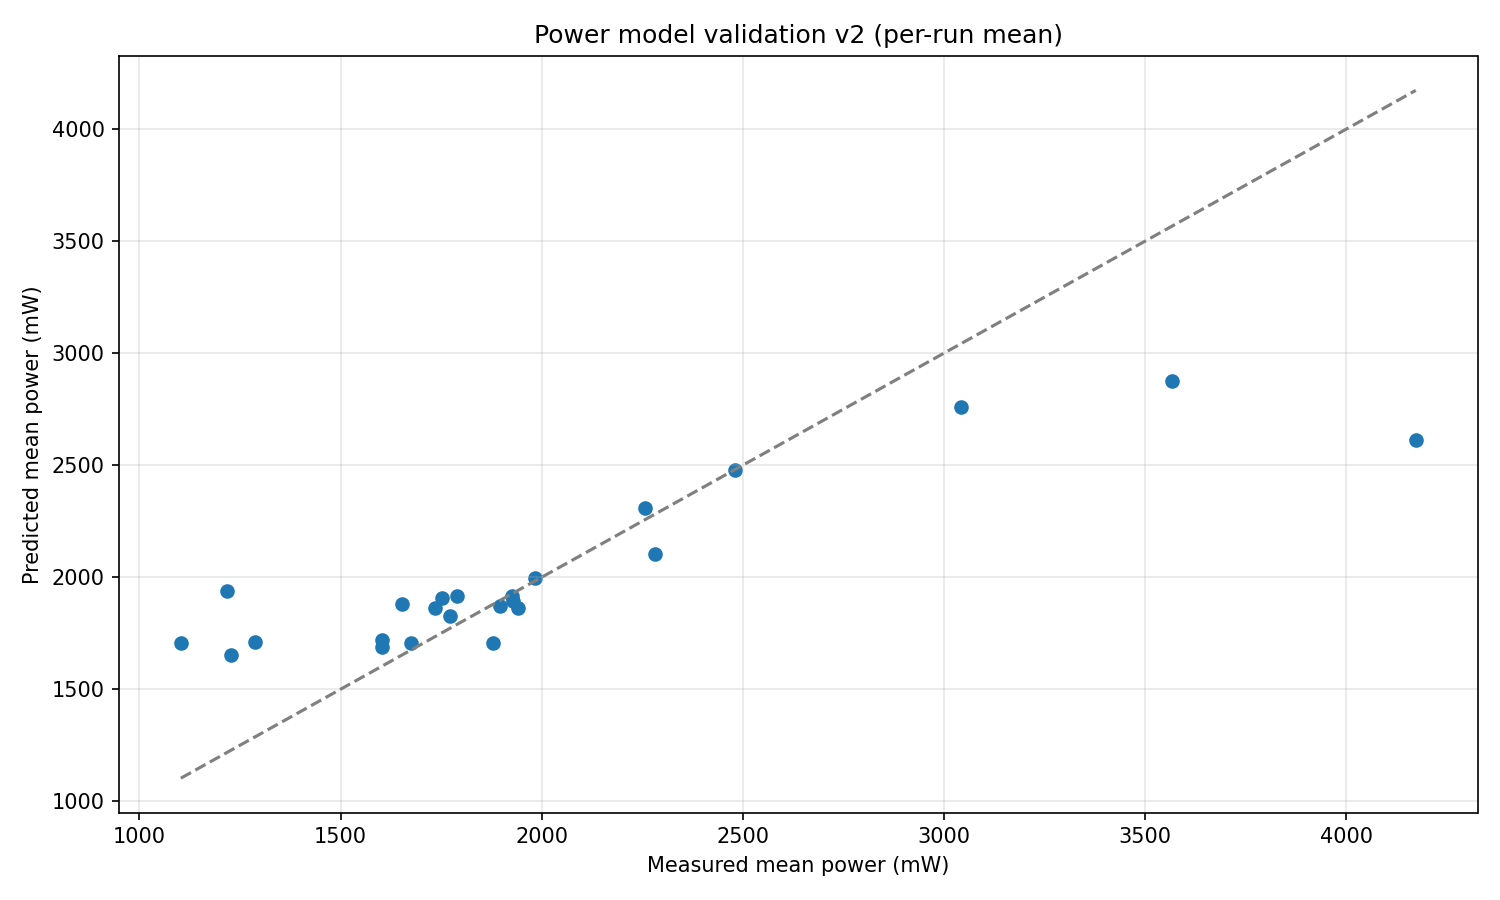

Data behind this chart, as committed beside it:
run_name, n_samples, duration_s, soc_initial, soc_final_meas, soc_final_sim, rmse_soc_pct, mape_soc_pct, p_meas_mean_mW, p_pred_mean_mW
20260131_230812_S1-HS-1, 318, 1199, 98.0, 96.0, 94.7, 0.9682, 0.8444, 1217, 1940
20260201_174510_S1-HS-2, 338, 1198, 62.0, 60.0, 58.87, 0.8085, 1.134, 1103, 1706
20260201_183735_S2_b90, 150, 538.0, 56.0, 54.0, 54.55, 0.3665, 0.5412, 1604, 1718
20260201_185149_S2_b150, 150, 538.0, 54.0, 52.0, 52.55, 0.3759, 0.576, 1676, 1705
20260201_190712_S2_b210, 150, 538.0, 51.0, 50.0, 49.55, 0.3455, 0.5581, 1879, 1704
20260201_193915_S2_b30_1, 150, 538.0, 46.0, 45.0, 44.55, 0.2844, 0.5395, 1602, 1688
20260201_204549_S3_load_t4, 134, 539.0, 33.0, 29.0, 30.68, 0.8701, 2.364, 4173, 2614
20260201_213514_S4, 148, 537.0, 42.0, 41.0, 40.58, 0.5513, 1.104, 1228, 1653
20260201_215338_S4-1, 149, 540.0, 43.0, 42.0, 41.52, 0.3006, 0.6018, 1286, 1711
20260202_002928_S4, 151, 538.0, 100.0, 99.0, 98.26, 0.499, 0.4263, 2258, 2309
20260202_003841_S4, 151, 537.0, 99.0, 98.0, 97.62, 0.3885, 0.3139, 1771, 1825
20260202_004753_S4-1, 151, 538.0, 98.0, 97.0, 96.55, 0.282, 0.2493, 1789, 1915
20260202_005707_S4-1, 151, 540.0, 97.0, 95.0, 95.55, 0.3837, 0.3244, 1752, 1908
20260202_010635_S2_b005, 149, 536.0, 95.0, 94.0, 93.55, 0.4385, 0.3764, 1927, 1915
20260202_011551_S2_b010, 146, 538.0, 94.0, 93.0, 92.55, 0.2942, 0.2682, 1929, 1894
20260202_012509_S2_b060, 146, 538.0, 92.0, 91.0, 90.56, 0.5926, 0.5473, 1653, 1879
20260202_013427_S2_b255, 146, 537.0, 91.0, 90.0, 89.57, 0.3224, 0.2944, 1941, 1862
20260202_014345_S2_b30_1, 147, 540.0, 90.0, 88.0, 88.55, 0.4594, 0.4225, 1897, 1870
20260202_015305_S2_b30_1, 157, 538.0, 88.0, 87.0, 86.55, 0.3497, 0.3257, 1734, 1863
20260202_214935_S3_load_t1, 148, 538.0, 77.0, 75.0, 75.4, 0.3662, 0.4031, 1983, 1998
20260202_215851_S3_load_t2, 142, 536.0, 75.0, 74.0, 73.32, 0.4354, 0.4848, 2281, 2103
20260202_220816_S3_load_t4, 151, 539.0, 74.0, 72.0, 71.99, 0.5055, 0.5809, 2482, 2481
20260202_221733_S3_load_t6, 153, 537.0, 72.0, 69.0, 69.76, 0.5778, 0.7025, 3042, 2761
20260202_222646_S3_load_t8, 153, 538.0, 69.0, 66.0, 66.63, 0.2901, 0.3618, 3566, 2878
